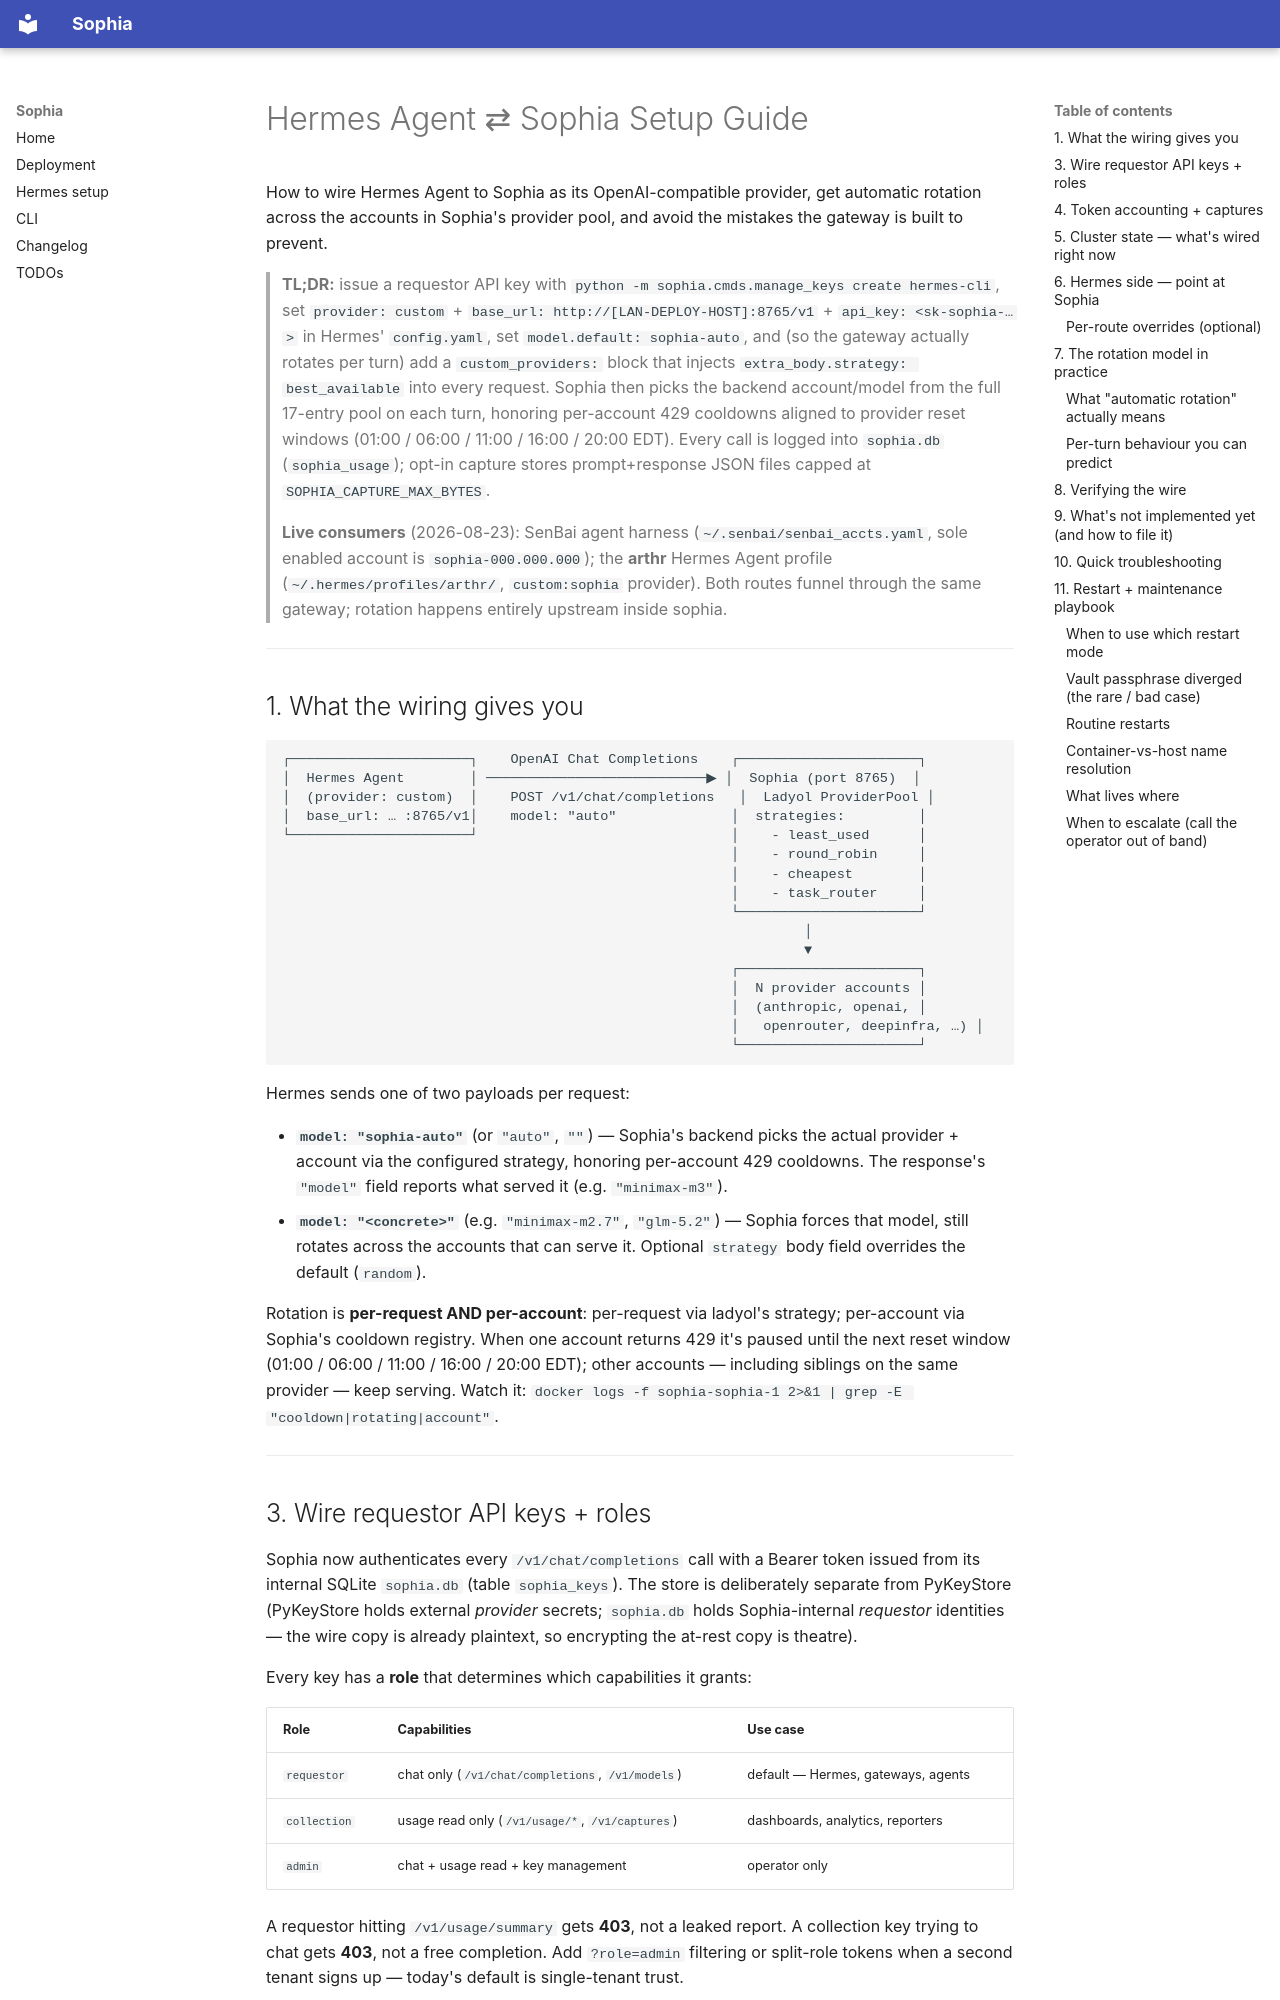

repository: solubrew/sophia · page: HERMES_SETUP/index.html · generator: mkdocs

# Hermes Agent ⇄ Sophia Setup Guide

How to wire Hermes Agent to Sophia as its OpenAI-compatible provider,
get automatic rotation across the accounts in Sophia's provider pool,
and avoid the mistakes the gateway is built to prevent.

> **TL;DR:** issue a requestor API key with
> `python -m sophia.cmds.manage_keys create hermes-cli`, set
> `provider: custom` + `base_url: http://[LAN-DEPLOY-HOST]:8765/v1` +
> `api_key: <sk-sophia-…>` in Hermes' `config.yaml`, set
> `model.default: sophia-auto`, and (so the gateway actually rotates
> per turn) add a `custom_providers:` block that injects
> `extra_body.strategy: best_available` into every request. Sophia then
> picks the backend account/model from the full 17-entry pool on each
> turn, honoring per-account 429 cooldowns aligned to provider reset
> windows (01:00 / 06:00 / 11:00 / 16:00 / 20:00 EDT). Every call is
> logged into `sophia.db` (`sophia_usage`); opt-in capture stores
> prompt+response JSON files capped at `SOPHIA_CAPTURE_MAX_BYTES`.
>
> **Live consumers** (2026-08-23): SenBai agent harness
> (`~/.senbai/senbai_accts.yaml`, sole enabled account is
> `sophia-000.000.000`); the **arthr** Hermes Agent profile
> (`~/.hermes/profiles/arthr/`, `custom:sophia` provider). Both routes
> funnel through the same gateway; rotation happens entirely upstream
> inside sophia.

---

## 1. What the wiring gives you

```
┌──────────────────────┐    OpenAI Chat Completions    ┌──────────────────────┐
│  Hermes Agent        │ ───────────────────────────▶ │  Sophia (port 8765)  │
│  (provider: custom)  │    POST /v1/chat/completions   │  Ladyol ProviderPool │
│  base_url: … :8765/v1│    model: "auto"              │  strategies:         │
└──────────────────────┘                               │    - least_used      │
                                                       │    - round_robin     │
                                                       │    - cheapest        │
                                                       │    - task_router     │
                                                       └──────────────────────┘
                                                                │
                                                                ▼
                                                       ┌──────────────────────┐
                                                       │  N provider accounts │
                                                       │  (anthropic, openai, │
                                                       │   openrouter, deepinfra, …) │
                                                       └──────────────────────┘
```

Hermes sends one of two payloads per request:

- **`model: "sophia-auto"`** (or `"auto"`, `""`) — Sophia's backend picks
  the actual provider + account via the configured strategy, honoring
  per-account 429 cooldowns. The response's `"model"` field reports
  what served it (e.g. `"minimax-m3"`).
- **`model: "<concrete>"`** (e.g. `"minimax-m2.7"`, `"glm-5.2"`) —
  Sophia forces that model, still rotates across the accounts that
  can serve it. Optional `strategy` body field overrides the default
  (`random`).

Rotation is **per-request AND per-account**: per-request via ladyol's
strategy; per-account via Sophia's cooldown registry. When one
account returns 429 it's paused until the next reset window
(01:00 / 06:00 / 11:00 / 16:00 / 20:00 EDT); other accounts — including
siblings on the same provider — keep serving. Watch it:
`docker logs -f sophia-sophia-1 2>&1 | grep -E "cooldown|rotating|account"`.

---
